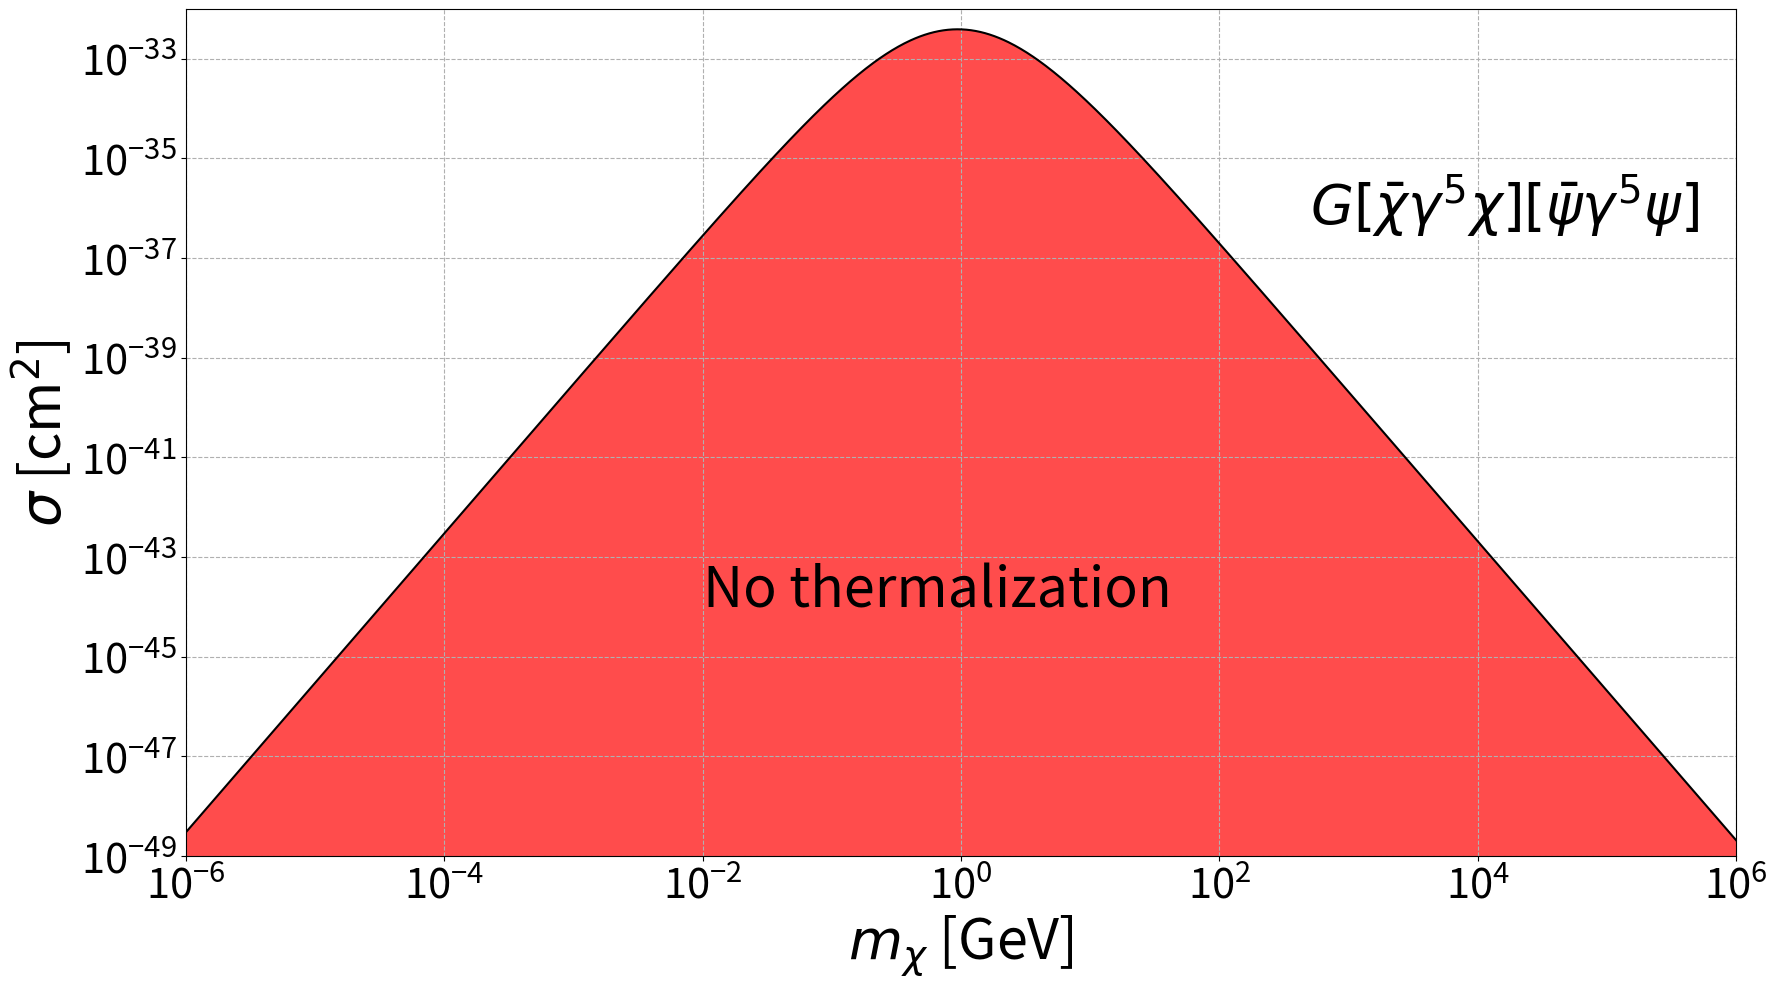

Source code (Python):
import numpy as np
from scipy import constants as cnts
from scipy import integrate
from scipy import special
import matplotlib.pyplot as plt


SMALL_SIZE = 30
MEDIUM_SIZE = 40
BIGGER_SIZE = 50

plt.rc('font', size=SMALL_SIZE)          # controls default text sizes
plt.rc('axes', titlesize=SMALL_SIZE)     # fontsize of the axes title
plt.rc('axes', labelsize=MEDIUM_SIZE)    # fontsize of the x and y labels
plt.rc('xtick', labelsize=SMALL_SIZE)    # fontsize of the tick labels
plt.rc('ytick', labelsize=SMALL_SIZE)    # fontsize of the tick labels
plt.rc('legend', fontsize=SMALL_SIZE)    # legend fontsize
plt.rc('figure', titlesize=BIGGER_SIZE)  # fontsize of the figure title

pi = np.pi




Temp = (1e3 / (1.16e4) * 1e-9)  # Neutron star temperature in GeV
neutron_mass = (0.939)  # mass of neutron in GeV
therm_time = (1e10 * 3.154e7 / (6.58e-16) * 1e9)  # in GeV^-1
escape_vel = np.sqrt( (2 * cnts.G * 1.4 * 2e30) / 10e3 ) / (3e8)
v_d = 270e3 / 3e8
ns_vel = 200e3 / 3e8


def coupling_squared(DM_mass):
    # k_n = np.sqrt(4*DM_mass*Temp)
    k_0 = DM_mass/ 3.0

    bracket = (1/(4.0 * DM_mass * Temp)**4 - 1/(k_0)**8)
    numerator = 495.0 * pi**3 * DM_mass**3
    denominator = 4.0 * therm_time

    return (numerator/denominator) * bracket


def cross_section(DM_mass):

    fourth_moment = (v_d**2 + ns_vel**2 + escape_vel**2 )**2 + (2 / 3) * v_d**2 * (v_d**2 + ns_vel**2)

    numerator = coupling_squared(DM_mass) * DM_mass**4 * fourth_moment
    denominator = 3.0 * pi * neutron_mass**2 * (1 + DM_mass / neutron_mass)**6
    cross_section_GeV2 = numerator / denominator

    return cross_section_GeV2 * (1/(1.97e7) *1e-9)**2 * 1e4

def make_plot_cross_section():
    mass_range = np.logspace(-6, 6, num = 1000)
    cross_section_array = np.empty(0)

    for mass in mass_range:
        dummy = cross_section(mass)
        cross_section_array = np.append(cross_section_array, dummy)

    fig, ax1 = plt.subplots(figsize = (20, 11), dpi = 500)
    ax1.loglog(mass_range, cross_section_array, color='black')
    ax1.axis([1e-6, 1e6, 1e-49, 1e-32])
    ax1.set(xlabel = r'$m_\chi$ [GeV]', ylabel = r'$\sigma$ [cm$^2$]')
    ax1.grid(linestyle='--')
    ax1.fill_between(mass_range, cross_section_array, facecolor='red', alpha = 0.7)
    ax1.text(1e-2, 1e-44, 'No thermalization', fontsize=40)
    ax1.text(5e2, 5e-37, r'$G[\bar{\chi}\gamma^5\chi][\bar{\psi}\gamma^5\psi]$', fontsize=40)
    plt.savefig('psc_plt.png')


make_plot_cross_section()
